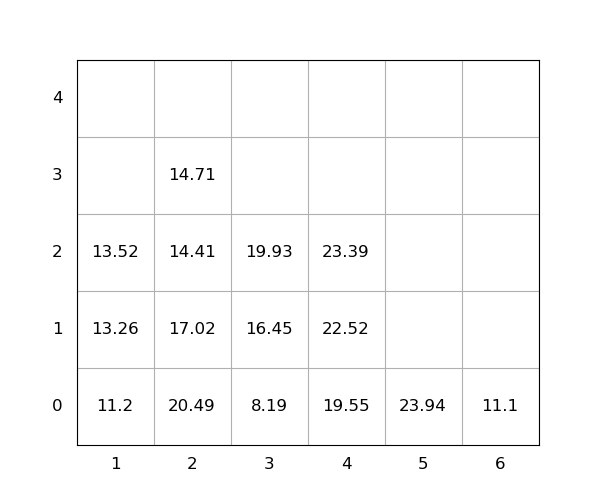

The data file committed next to this chart (first rows):
idx, loc_x, loc_y, loc_z, weight, seq, emerg, reloc, size(ft)
1, 4, 0, 0, 19.55, 0, 0, 0, 20
2, 6, 0, 0, 11.1, 0, 0, 0, 20
3, 3, 0, 0, 8.19, 0, 0, 0, 20
4, 2, 0, 0, 20.49, 1, 0, 1.0, 20
5, 4, 0, 1, 22.52, 2, 0, 0, 20
6, 2, 0, 1, 17.02, 3, 0, 1.0, 20
7, 3, 0, 1, 16.45, 4, 0, 0, 20
8, 1, 0, 0, 11.2, 5, 0, 0, 20
9, 1, 0, 1, 13.26, 6, 0, 0, 20
10, 5, 0, 0, 23.94, 7, 0, 0, 20
11, 3, 0, 2, 19.93, 8, 0, 0, 20
12, 4, 0, 2, 23.39, 9, 0, 0, 20
13, 1, 0, 2, 13.52, 10, 0, 0, 20
14, 2, 0, 2, 14.41, 11, 0, 1.0, 20
15, 2, 0, 3, 14.71, 12, 0, 1.0, 20
